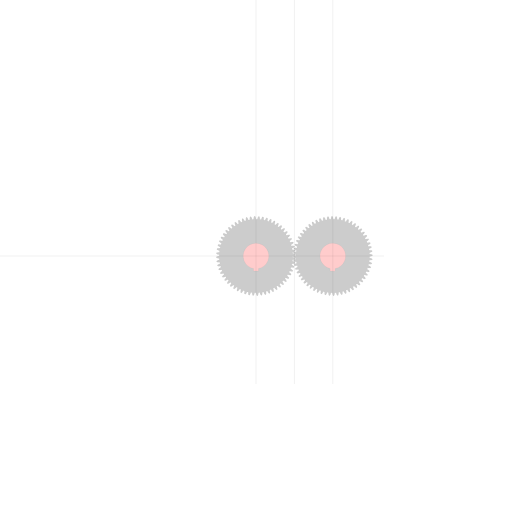
t = 0.00 s
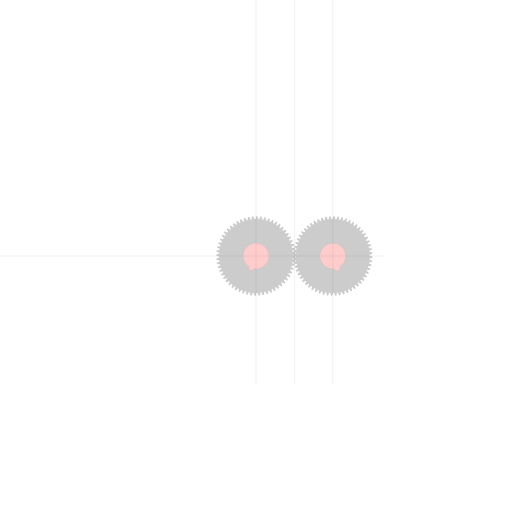
t = 1.67 s
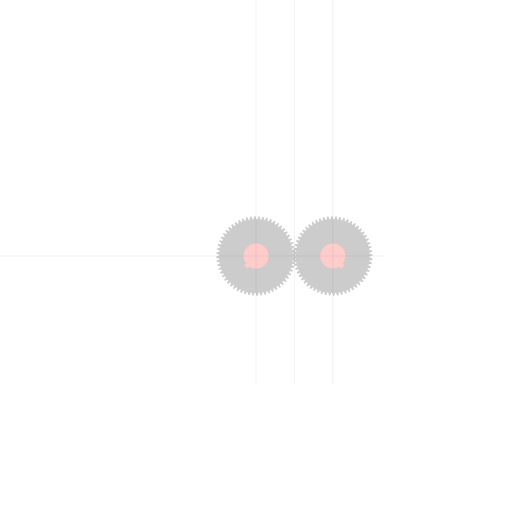
t = 3.33 s
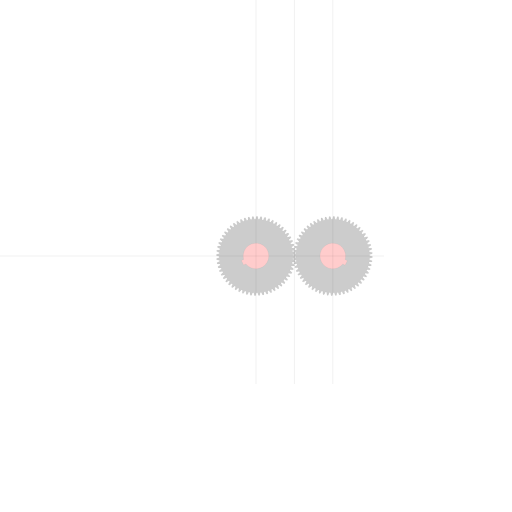
t = 5.00 s
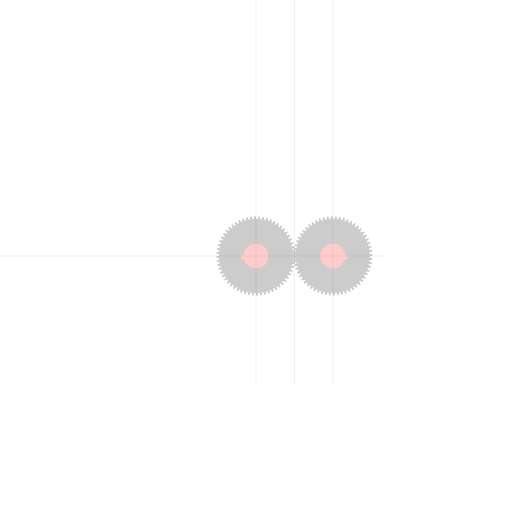
t = 6.67 s
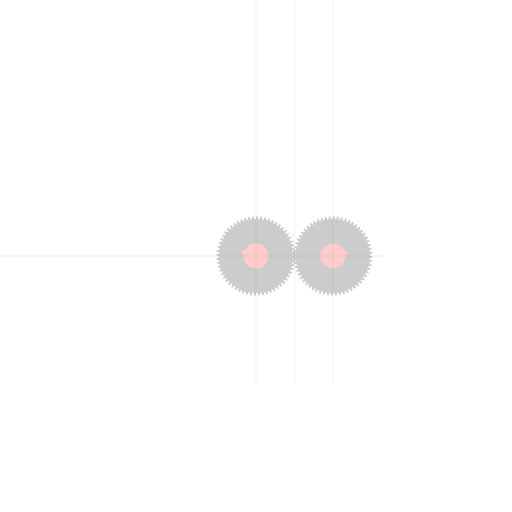
t = 8.33 s

The animated SVG that drew these frames (rendered in a browser with its animation timeline set to each time). Animation: 4 SMIL elements (animateTransform=4); frames cover the first 8.33 s, repeats indefinitely.

<?xml version="1.0" encoding="UTF-8" standalone="no"?>
<svg
   xmlns:svg="http://www.w3.org/2000/svg"
   xmlns="http://www.w3.org/2000/svg"
   xmlns:inkscape="http://www.inkscape.org/namespaces/inkscape"
   width="400mm"
   height="400mm"
   viewBox="0 0 400 400"
   version="1.1"
   id="gear_hobbymat">
   <defs>
     
            <path id="gear" style="fill:#cccccc;stroke:#000000;stroke-width:0.025000"
                d="  M  28.75 0.0      
          A 28.75 28.75 0 0 1 28.727834791920785 1.1287197030732223
          A 5.0 5.0 0 0 1 30.944554327562262 1.853255910161249
          L 30.890249654558307 2.6062379551875727 
          A 5.0 5.0 0 0 1 28.592504491837854 3.0051933189450364
        
          A 28.75 28.75 0 0 1 28.452477371065513 4.125412882246404
          A 5.0 5.0 0 0 1 30.581318828842868 5.077690290738518
          L 30.448603586484882 5.82087103731902 
          A 5.0 5.0 0 0 1 28.121743521096903 5.977461111010579
        
          A 28.75 28.75 0 0 1 27.86538865406918 7.076907174583548
          A 5.0 5.0 0 0 1 29.883028001482288 8.246492433915451
          L 29.673356245738 8.971729438270026 
          A 5.0 5.0 0 0 1 27.342874843485653 8.884238588279734
        
          A 28.75 28.75 0 0 1 26.973000907771407 9.950865390977919
          A 5.0 5.0 0 0 1 28.85733246591184 11.32494428029692
          L 28.573001404413812 12.02429169404026 
          A 5.0 5.0 0 0 1 26.264431907224765 11.693678488429251
        
          A 28.75 28.75 0 0 1 25.785091319064776 12.715799843796281
          A 5.0 5.0 0 0 1 27.515469957059807 14.279317667246508
          L 27.15959478041792 14.945113293765782 
          A 5.0 5.0 0 0 1 24.898230358802596 14.37499999999999
        
          A 28.75 28.75 0 0 1 24.314674873989215 15.34141733257382
          A 5.0 5.0 0 0 1 25.872142201375965 17.07724386169441
          L 25.44862195249717 17.702193104778786 
          A 5.0 5.0 0 0 1 23.25923858827972 16.898826003408587
        
          A 28.75 28.75 0 0 1 22.5778617628214 17.798951042657713
          A 5.0 5.0 0 0 1 23.945353841640028 19.688068198750567
          L 23.458828696998353 20.265323983713778 
          A 5.0 5.0 0 0 1 21.365413732475062 19.237504932817156
        
          A 28.75 28.75 0 0 1 20.593680873458787 20.061475720448286
          A 5.0 5.0 0 0 1 21.756215174327643 22.083185940628077
          L 21.21201560521971 22.606423732291518 
          A 5.0 5.0 0 0 1 19.237504932817146 21.36541373247506
        
          A 28.75 28.75 0 0 1 18.383871306941785 22.104202672111935
          A 5.0 5.0 0 0 1 19.328710860784607 24.23635567613631
          L 18.732799231570652 24.699842771759972 
          A 5.0 5.0 0 0 1 16.898826003408576 23.259238588279707
        
          A 28.75 28.75 0 0 1 15.97264419931354 23.904751353698142
          A 5.0 5.0 0 0 1 16.68943714625804 26.123986827073303
          L 16.048342389450255 26.52264516504663 
          A 5.0 5.0 0 0 1 14.37499999999998 24.89823035880257
        
          A 28.75 28.75 0 0 1 13.386417459346935 25.443394577062413
          A 5.0 5.0 0 0 1 13.86731046586782 27.72539811153719
          L 13.188056549779489 28.05485990768472 
          A 5.0 5.0 0 0 1 11.69367848842924 26.264431907224733
        
          A 28.75 28.75 0 0 1 10.653526328407779 26.703274645067776
          A 5.0 5.0 0 0 1 10.893250630092275 29.023044132378516
          L 10.183279602771083 29.279699734317344 
          A 5.0 5.0 0 0 1 8.884238588279729 27.342874843485617
        
          A 28.75 28.75 0 0 1 7.803912933620877 27.670588048042312
          A 5.0 5.0 0 0 1 7.799842060854194 30.002707608243067
          L 7.066932513446462 30.183745043489715 
          A 5.0 5.0 0 0 1 5.977461111010576 28.12174352109686
        
          A 28.75 28.75 0 0 1 4.868798235659455 28.33473669791968
          A 5.0 5.0 0 0 1 4.620976789775509 30.653655141081504
          L 3.8731586326538188 30.75709092561089 
          A 5.0 5.0 0 0 1 3.0051933189450373 28.592504491837804
        
          A 28.75 28.75 0 0 1 1.8803399653666155 28.688444043109797
          A 5.0 5.0 0 0 1 1.391483129986483 30.96875481350452
          L 0.6369496153712703 30.99345568321601 
          A 5.0 5.0 0 0 1 5.9719254631046726e-15 28.749999999999947
        
          A 28.75 28.75 0 0 1 -1.1287197030732143 28.72783479192073
          A 5.0 5.0 0 0 1 -1.8532559101612391 30.944554327562205
          L -2.6062379551875616 30.89024965455825 
          A 5.0 5.0 0 0 1 -3.0051933189450253 28.5925044918378
        
          A 28.75 28.75 0 0 1 -4.1254128822463905 28.45247737106546
          A 5.0 5.0 0 0 1 -5.077690290738503 30.58131882884281
          L -5.820871037319004 30.448603586484825 
          A 5.0 5.0 0 0 1 -5.977461111010563 28.12174352109685
        
          A 28.75 28.75 0 0 1 -7.07690717458353 27.865388654069125
          A 5.0 5.0 0 0 1 -8.24649243391543 29.88302800148223
          L -8.971729438270003 29.673356245737942 
          A 5.0 5.0 0 0 1 -8.884238588279713 27.3428748434856
        
          A 28.75 28.75 0 0 1 -9.950865390977896 26.973000907771354
          A 5.0 5.0 0 0 1 -11.324944280296894 28.85733246591178
          L -12.024291694040231 28.57300140441376 
          A 5.0 5.0 0 0 1 -11.693678488429223 26.264431907224715
        
          A 28.75 28.75 0 0 1 -12.715799843796251 25.785091319064726
          A 5.0 5.0 0 0 1 -14.279317667246474 27.515469957059754
          L -14.945113293765749 27.159594780417866 
          A 5.0 5.0 0 0 1 -14.374999999999957 24.898230358802547
        
          A 28.75 28.75 0 0 1 -15.341417332573787 24.31467487398917
          A 5.0 5.0 0 0 1 -17.077243861694374 25.872142201375915
          L -17.70219310477875 25.448621952497124 
          A 5.0 5.0 0 0 1 -16.89882600340855 23.25923858827968
        
          A 28.75 28.75 0 0 1 -17.798951042657674 22.57786176282136
          A 5.0 5.0 0 0 1 -19.688068198750525 23.94535384163999
          L -20.26532398371373 23.458828696998314 
          A 5.0 5.0 0 0 1 -19.23750493281711 21.365413732475027
        
          A 28.75 28.75 0 0 1 -20.061475720448236 20.593680873458755
          A 5.0 5.0 0 0 1 -22.083185940628024 21.756215174327608
          L -22.606423732291464 21.21201560521968 
          A 5.0 5.0 0 0 1 -21.36541373247501 19.23750493281712
        
          A 28.75 28.75 0 0 1 -22.10420267211188 18.38387130694176
          A 5.0 5.0 0 0 1 -24.23635567613625 19.328710860784582
          L -24.69984277175991 18.73279923157063 
          A 5.0 5.0 0 0 1 -23.25923858827965 16.89882600340856
        
          A 28.75 28.75 0 0 1 -23.904751353698085 15.972644199313525
          A 5.0 5.0 0 0 1 -26.123986827073242 16.689437146258022
          L -26.52264516504657 16.048342389450237 
          A 5.0 5.0 0 0 1 -24.89823035880252 14.374999999999966
        
          A 28.75 28.75 0 0 1 -25.44339457706236 13.386417459346923
          A 5.0 5.0 0 0 1 -27.72539811153713 13.86731046586781
          L -28.054859907684662 13.188056549779478 
          A 5.0 5.0 0 0 1 -26.26443190722468 11.693678488429232
        
          A 28.75 28.75 0 0 1 -26.703274645067722 10.653526328407771
          A 5.0 5.0 0 0 1 -29.02304413237846 10.893250630092268
          L -29.279699734317287 10.183279602771078 
          A 5.0 5.0 0 0 1 -27.342874843485564 8.884238588279723
        
          A 28.75 28.75 0 0 1 -27.67058804804226 7.8039129336208735
          A 5.0 5.0 0 0 1 -30.002707608243007 7.799842060854191
          L -30.183745043489655 7.066932513446461 
          A 5.0 5.0 0 0 1 -28.121743521096803 5.977461111010576
        
          A 28.75 28.75 0 0 1 -28.334736697919624 4.868798235659456
          A 5.0 5.0 0 0 1 -30.65365514108144 4.620976789775512
          L -30.757090925610825 3.8731586326538237 
          A 5.0 5.0 0 0 1 -28.592504491837744 3.005193318945043
        
          A 28.75 28.75 0 0 1 -28.688444043109737 1.8803399653666235
          A 5.0 5.0 0 0 1 -30.968754813504454 1.391483129986493
          L -30.99345568321594 0.6369496153712819 
          A 5.0 5.0 0 0 1 -28.749999999999883 1.801874062143651e-14
        
          A 28.75 28.75 0 0 1 -28.727834791920667 -1.1287197030731997
          A 5.0 5.0 0 0 1 -30.944554327562138 -1.8532559101612218
          L -30.890249654558183 -2.6062379551875425 
          A 5.0 5.0 0 0 1 -28.59250449183774 -3.005193318945006
        
          A 28.75 28.75 0 0 1 -28.452477371065402 -4.125412882246369
          A 5.0 5.0 0 0 1 -30.58131882884275 -5.077690290738478
          L -30.44860358648477 -5.820871037318978 
          A 5.0 5.0 0 0 1 -28.121743521096796 -5.977461111010538
        
          A 28.75 28.75 0 0 1 -27.865388654069072 -7.076907174583502
          A 5.0 5.0 0 0 1 -29.883028001482174 -8.246492433915398
          L -29.673356245737885 -8.97172943826997 
          A 5.0 5.0 0 0 1 -27.34287484348555 -8.88423858827968
        
          A 28.75 28.75 0 0 1 -26.973000907771308 -9.95086539097786
          A 5.0 5.0 0 0 1 -28.857332465911732 -11.324944280296855
          L -28.57300140441371 -12.024291694040192 
          A 5.0 5.0 0 0 1 -26.26443190722467 -11.693678488429185
        
          A 28.75 28.75 0 0 1 -25.785091319064684 -12.715799843796212
          A 5.0 5.0 0 0 1 -27.515469957059707 -14.279317667246431
          L -27.15959478041782 -14.945113293765704 
          A 5.0 5.0 0 0 1 -24.898230358802504 -14.374999999999915
        
          A 28.75 28.75 0 0 1 -24.314674873989127 -15.341417332573743
          A 5.0 5.0 0 0 1 -25.87214220137587 -17.077243861694324
          L -25.448621952497078 -17.702193104778697 
          A 5.0 5.0 0 0 1 -23.259238588279636 -16.898826003408498
        
          A 28.75 28.75 0 0 1 -22.577861762821318 -17.79895104265762
          A 5.0 5.0 0 0 1 -23.945353841639946 -19.688068198750468
          L -23.458828696998275 -20.265323983713674 
          A 5.0 5.0 0 0 1 -21.365413732474995 -19.237504932817057
        
          A 28.75 28.75 0 0 1 -20.593680873458723 -20.061475720448183
          A 5.0 5.0 0 0 1 -21.756215174327576 -22.083185940627967
          L -21.212015605219648 -22.606423732291404 
          A 5.0 5.0 0 0 1 -19.23750493281709 -21.365413732474952
        
          A 28.75 28.75 0 0 1 -18.38387130694173 -22.104202672111825
          A 5.0 5.0 0 0 1 -19.32871086078455 -24.23635567613619
          L -18.7327992315706 -24.69984277175985 
          A 5.0 5.0 0 0 1 -16.89882600340853 -23.259238588279594
        
          A 28.75 28.75 0 0 1 -15.972644199313498 -23.90475135369803
          A 5.0 5.0 0 0 1 -16.689437146257998 -26.123986827073182
          L -16.048342389450216 -26.522645165046505 
          A 5.0 5.0 0 0 1 -14.374999999999948 -24.898230358802458
        
          A 28.75 28.75 0 0 1 -13.386417459346907 -25.443394577062296
          A 5.0 5.0 0 0 1 -13.867310465867792 -27.72539811153706
          L -13.188056549779464 -28.05485990768459 
          A 5.0 5.0 0 0 1 -11.69367848842922 -26.264431907224616
        
          A 28.75 28.75 0 0 1 -10.653526328407763 -26.70327464506766
          A 5.0 5.0 0 0 1 -10.893250630092261 -29.02304413237839
          L -10.183279602771073 -29.279699734317216 
          A 5.0 5.0 0 0 1 -8.88423858827972 -27.342874843485497
        
          A 28.75 28.75 0 0 1 -7.8039129336208735 -27.67058804804219
          A 5.0 5.0 0 0 1 -7.799842060854193 -30.002707608242936
          L -7.0669325134464644 -30.183745043489584 
          A 5.0 5.0 0 0 1 -5.97746111101058 -28.121743521096736
        
          A 28.75 28.75 0 0 1 -4.8687982356594635 -28.334736697919556
          A 5.0 5.0 0 0 1 -4.620976789775521 -30.65365514108137
          L -3.8731586326538343 -30.757090925610754 
          A 5.0 5.0 0 0 1 -3.005193318945054 -28.59250449183768
        
          A 28.75 28.75 0 0 1 -1.8803399653666373 -28.688444043109673
          A 5.0 5.0 0 0 1 -1.3914831299865094 -30.968754813504386
          L -0.6369496153713 -30.993455683215874 
          A 5.0 5.0 0 0 1 -3.6140445474995517e-14 -28.749999999999822
        
          A 28.75 28.75 0 0 1 1.1287197030731793 -28.727834791920607
          A 5.0 5.0 0 0 1 1.8532559101611985 -30.94455432756207
          L 2.6062379551875177 -30.890249654558115 
          A 5.0 5.0 0 0 1 3.0051933189449818 -28.59250449183768
        
          A 28.75 28.75 0 0 1 4.1254128822463425 -28.452477371065342
          A 5.0 5.0 0 0 1 5.077690290738448 -30.581318828842686
          L 5.820871037318946 -30.448603586484705 
          A 5.0 5.0 0 0 1 5.9774611110105065 -28.12174352109674
        
          A 28.75 28.75 0 0 1 7.076907174583468 -27.86538865406902
          A 5.0 5.0 0 0 1 8.24649243391536 -29.883028001482117
          L 8.971729438269932 -29.67335624573783 
          A 5.0 5.0 0 0 1 8.884238588279644 -27.342874843485497
        
          A 28.75 28.75 0 0 1 9.950865390977821 -26.973000907771254
          A 5.0 5.0 0 0 1 11.324944280296812 -28.85733246591167
          L 12.024291694040148 -28.57300140441365 
          A 5.0 5.0 0 0 1 11.693678488429144 -26.264431907224616
        
          A 28.75 28.75 0 0 1 12.71579984379617 -25.78509131906463
          A 5.0 5.0 0 0 1 14.279317667246383 -27.515469957059654
          L 14.945113293765655 -27.15959478041777 
          A 5.0 5.0 0 0 1 14.374999999999869 -24.89823035880246
        
          A 28.75 28.75 0 0 1 15.341417332573695 -24.314674873989087
          A 5.0 5.0 0 0 1 17.077243861694274 -25.87214220137583
          L 17.702193104778647 -25.44862195249704 
          A 5.0 5.0 0 0 1 16.898826003408452 -23.2592385882796
        
          A 28.75 28.75 0 0 1 17.79895104265757 -22.577861762821286
          A 5.0 5.0 0 0 1 19.688068198750415 -23.94535384163991
          L 20.26532398371362 -23.45882869699824 
          A 5.0 5.0 0 0 1 19.237504932817007 -21.365413732474963
        
          A 28.75 28.75 0 0 1 20.06147572044813 -20.593680873458695
          A 5.0 5.0 0 0 1 22.083185940627907 -21.756215174327547
          L 22.606423732291343 -21.212015605219623 
          A 5.0 5.0 0 0 1 21.365413732474895 -19.237504932817068
        
          A 28.75 28.75 0 0 1 22.104202672111768 -18.38387130694171
          A 5.0 5.0 0 0 1 24.236355676136125 -19.32871086078453
          L 24.699842771759787 -18.732799231570578 
          A 5.0 5.0 0 0 1 23.259238588279533 -16.89882600340851
        
          A 28.75 28.75 0 0 1 23.904751353697968 -15.97264419931348
          A 5.0 5.0 0 0 1 26.123986827073114 -16.689437146257976
          L 26.522645165046438 -16.048342389450195 
          A 5.0 5.0 0 0 1 24.89823035880239 -14.374999999999929
        
          A 28.75 28.75 0 0 1 25.44339457706223 -13.386417459346891
          A 5.0 5.0 0 0 1 27.72539811153699 -13.867310465867778
          L 28.05485990768452 -13.18805654977945 
          A 5.0 5.0 0 0 1 26.264431907224548 -11.693678488429208
        
          A 28.75 28.75 0 0 1 26.70327464506759 -10.653526328407754
          A 5.0 5.0 0 0 1 29.023044132378317 -10.893250630092252
          L 29.27969973431714 -10.183279602771066 
          A 5.0 5.0 0 0 1 27.34287484348543 -8.884238588279715
        
          A 28.75 28.75 0 0 1 27.670588048042124 -7.80391293362087
          A 5.0 5.0 0 0 1 30.00270760824286 -7.799842060854189
          L 30.18374504348951 -7.066932513446463 
          A 5.0 5.0 0 0 1 28.12174352109667 -5.977461111010579
        
          A 28.75 28.75 0 0 1 28.33473669791949 -4.868798235659465
          A 5.0 5.0 0 0 1 30.653655141081295 -4.620976789775525
          L 30.75709092561068 -3.8731586326538396 
          A 5.0 5.0 0 0 1 28.59250449183761 -3.005193318945061
        
          A 28.75 28.75 0 0 1 28.6884440431096 -1.8803399653666466
          A 5.0 5.0 0 0 1 30.968754813504308 -1.3914831299865207
          L 30.993455683215796 -0.6369496153713132 
          A 5.0 5.0 0 0 1 28.749999999999748 -4.983468834728727e-14
        
         z"
            />
        
     
        <circle id="reinforcement" style="fill:none;stroke:#000000;stroke-width:0.025000"
            cx="0" cy="0" r="15"
        />
        
     
        <path id="bearing" style="fill:#ffcccc;stroke:#000000;stroke-width:0.025000"
            d="M 1.961161351381842 9.8058067569092 A 10 10 0 1 0 -1.9611613513818411 9.8058067569092
              L -1.9611613513818411 11.8058067569092  1.961161351381842 11.8058067569092  1.961161351381842 9.8058067569092"
        />
        
   </defs>

   <!--
   module                   : 1.000000
   nb-teeth                 : 60
   ratio-teeth-gap          : 0.600000
   teeth-curvature          : 5.000000
   ratio-teeth-head-base    : 0.400000
   -->

   <g>
     <!-- first gear -->
     <use href="#gear"    id="gear_1"    transform="translate(200,200) rotate(0)" >
      <animateTransform attributeType="xml" attributeName="transform" type="rotate" from="0 0 0" to="380 0 0" dur="30.000000s" additive="sum" repeatCount="indefinite" />
     </use>
     <use href="#bearing" id="bearing_1" transform="translate(200,200)">
      <animateTransform attributeType="xml" attributeName="transform" type="rotate" from="0 0 0" to="380 0 0" dur="30.000000s" additive="sum" repeatCount="indefinite" />
     </use>

     <!-- second gear -->
     <use href="#gear"    id="gear_2"    transform="translate(260.000000,200) rotate(0)">
      <animateTransform attributeType="xml" attributeName="transform" type="rotate" from="0.750000 0 0" to="-379.250000 0 0" dur="30.000000s" additive="sum" repeatCount="indefinite" />
    </use>
     
     <use href="#bearing" id="bearing_2" transform="translate(260.000000,200) rotate(0)">
       <animateTransform attributeType="xml" attributeName="transform" type="rotate" from="0.750000 0 0" to="-379.250000 0 0" dur="30.000000s" additive="sum" repeatCount="indefinite" />
     </use>

     <!-- reference lines -->
     
     <!-- gear1 horizontal axis -->
     <path style="fill:#ffcccc;stroke:#000000;stroke-width:0.050000" d="M 0 200 L 300 200" ></path>
     <!-- gear1 vertical axis -->
     <path style="fill:#ffcccc;stroke:#000000;stroke-width:0.050000" d="M 200 0 L 200 300" ></path>
    
     <!-- middle vertical -->
     <path style="fill:#ffcccc;stroke:#000000;stroke-width:0.050000" d="M 230.000000 0 L 230.000000 300" ></path>

     <!-- gear2 vertical axis -->     
     <path style="fill:#ffcccc;stroke:#000000;stroke-width:0.050000" d="M 260.000000 0 L 260.000000 300" ></path>

   </g>
   
</svg>
